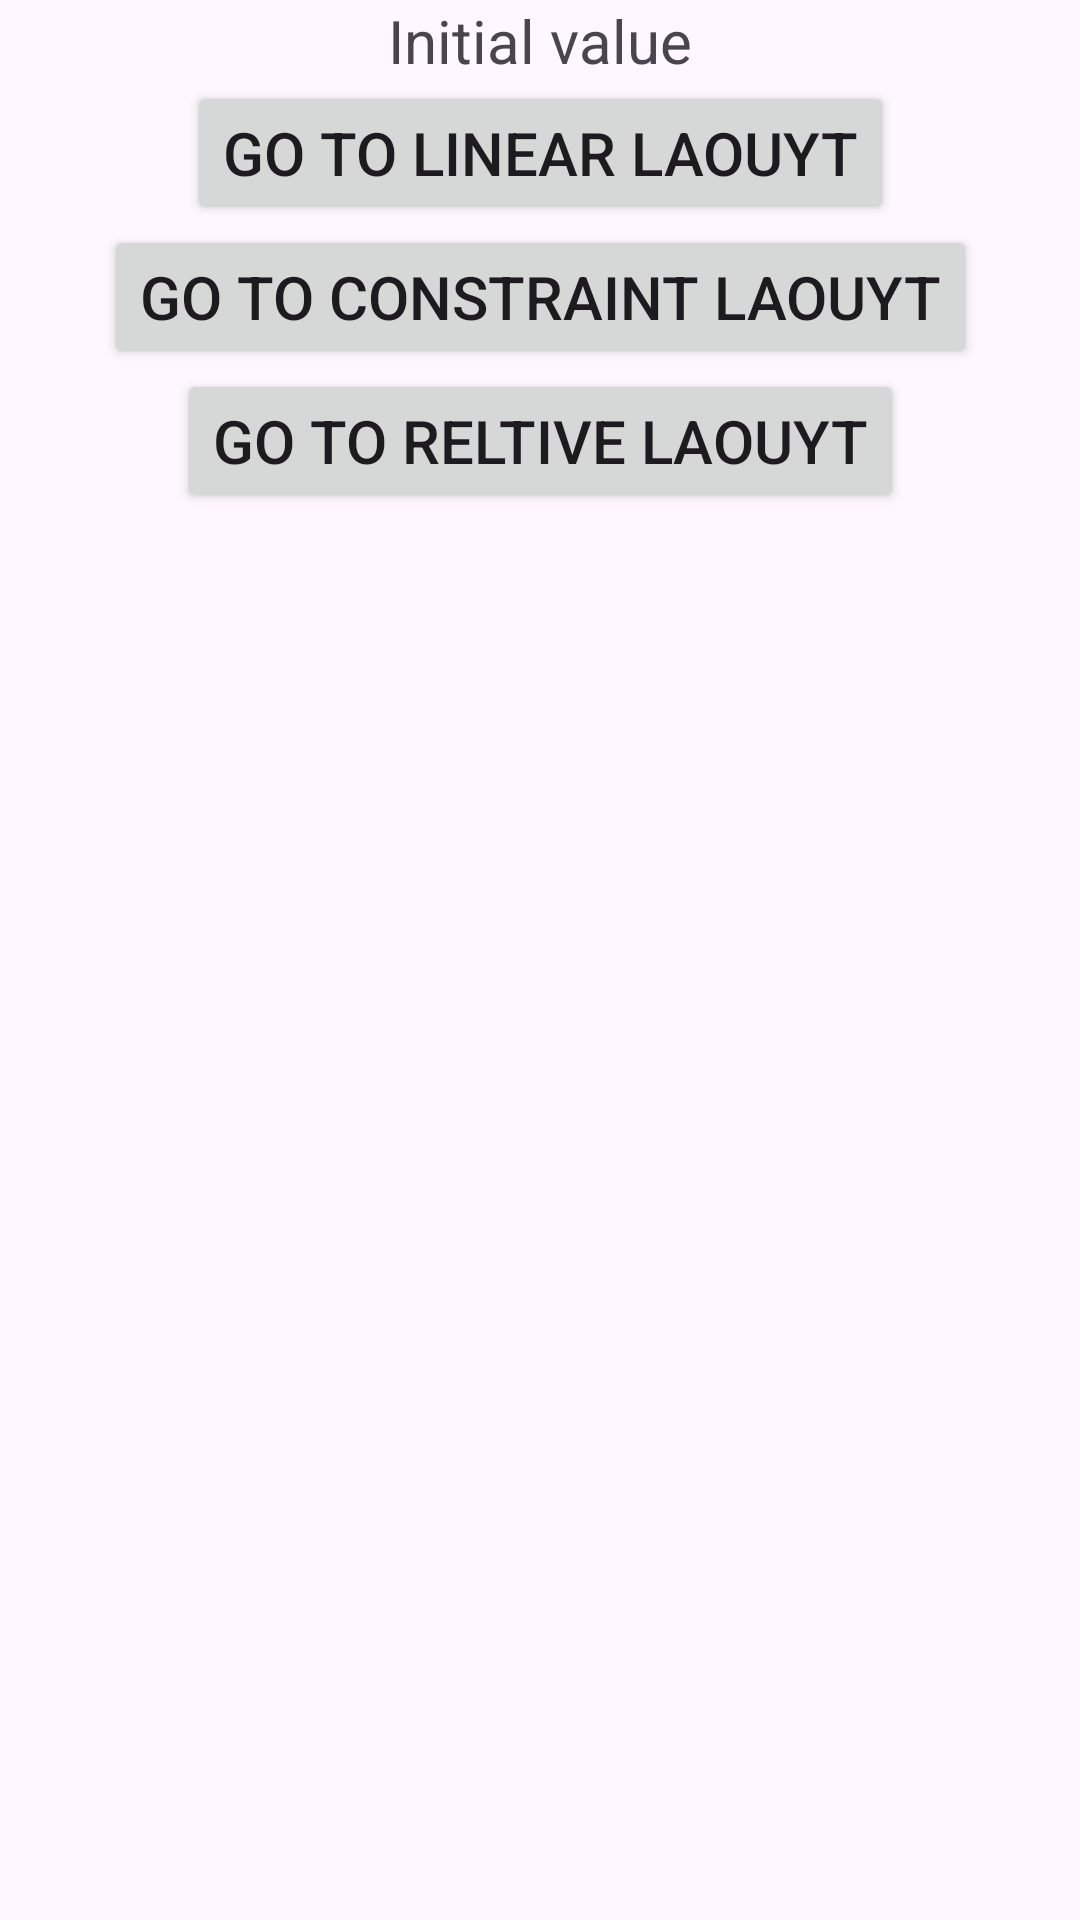

Android layout source for this screen:
<!-- AndroidManifest.xml: application theme Theme.ANDROID_1 -->
<!-- res/layout/fragment_initial.xml -->
<?xml version="1.0" encoding="utf-8"?>
<androidx.constraintlayout.widget.ConstraintLayout xmlns:android="http://schemas.android.com/apk/res/android"
    xmlns:tools="http://schemas.android.com/tools"
    android:layout_width="match_parent"
    android:layout_height="match_parent"
    xmlns:app="http://schemas.android.com/apk/res-auto"
    tools:context=".InitialFragment">

    <TextView
        android:id="@+id/text_view"
        android:layout_width="wrap_content"
        android:layout_height="wrap_content"
        android:text="@string/content_title"
        app:layout_constraintTop_toTopOf="parent"
        app:layout_constraintEnd_toEndOf="parent"
        app:layout_constraintStart_toStartOf="parent"
        android:textSize="20sp"/>

    <Button
        android:id="@+id/go_to_linear"
        android:textSize="20sp"
        android:layout_width="wrap_content"
        android:layout_height="wrap_content"
        android:text="@string/go_to_linear_button_title"
        app:layout_constraintLeft_toLeftOf="parent"
        app:layout_constraintRight_toRightOf="parent"
        app:layout_constraintTop_toBottomOf="@+id/text_view" />

    <Button
        android:id="@+id/go_to_constraint"
        android:textSize="20sp"
        android:layout_width="wrap_content"
        android:layout_height="wrap_content"
        android:text="@string/go_to_constraint_button_title"
        app:layout_constraintLeft_toLeftOf="parent"
        app:layout_constraintRight_toRightOf="parent"
        app:layout_constraintTop_toBottomOf="@+id/go_to_linear" />

    <Button
        android:id="@+id/go_to_relative"
        android:textSize="20sp"
        android:layout_width="wrap_content"
        android:layout_height="wrap_content"
        android:text="@string/go_to_relative_button_title"
        app:layout_constraintLeft_toLeftOf="parent"
        app:layout_constraintRight_toRightOf="parent"
        app:layout_constraintTop_toBottomOf="@+id/go_to_constraint" />

</androidx.constraintlayout.widget.ConstraintLayout>
<!-- resources referenced by this layout -->
<resources>
  <string name="content_title">Initial value</string>
  <string name="go_to_constraint_button_title">Go to Constraint Laouyt</string>
  <string name="go_to_linear_button_title">Go to Linear Laouyt</string>
  <string name="go_to_relative_button_title">Go to Reltive Laouyt</string>
  <style name="Theme.ANDROID_1" parent="Base.Theme.ANDROID_1" />
  <style name="Base.Theme.ANDROID_1" parent="Theme.Material3.DayNight.NoActionBar">
          
          
      </style>
</resources>
